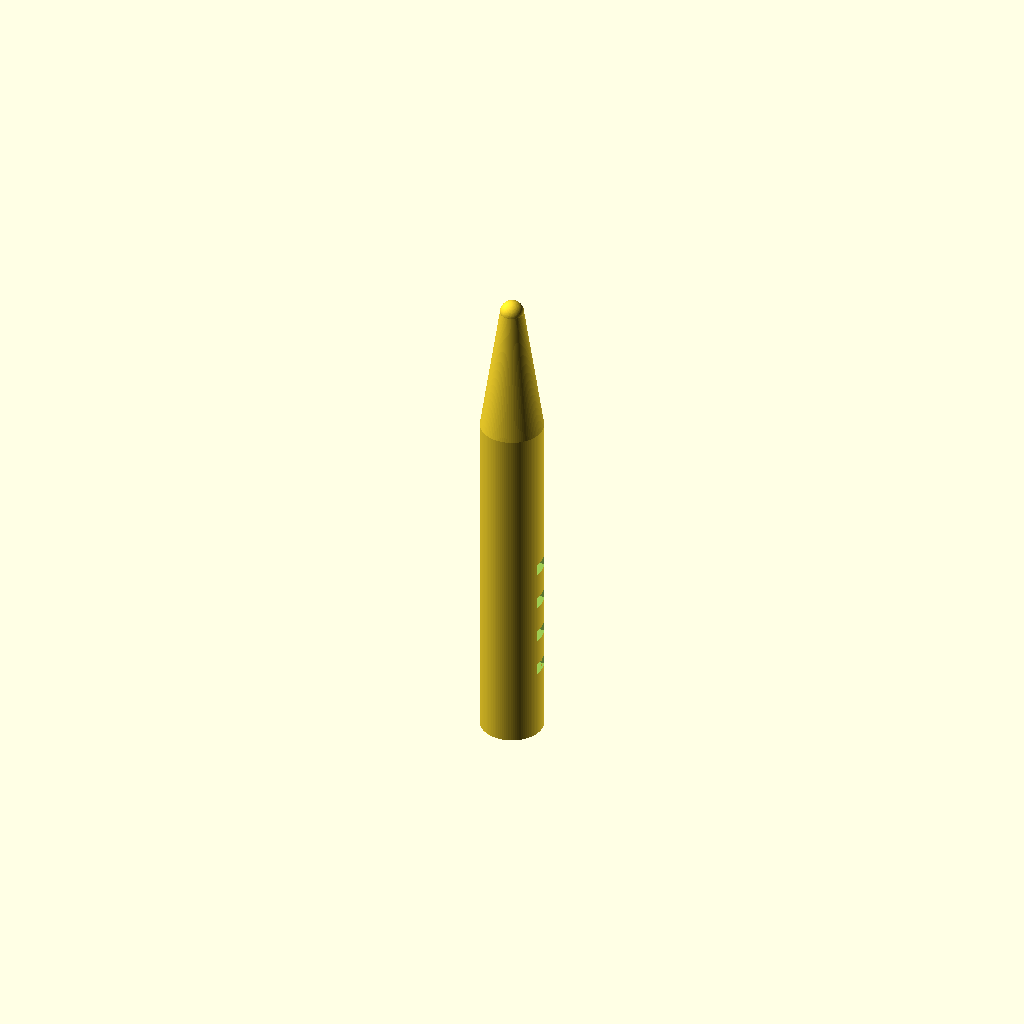
Cell 1 — every parameter at its default value.
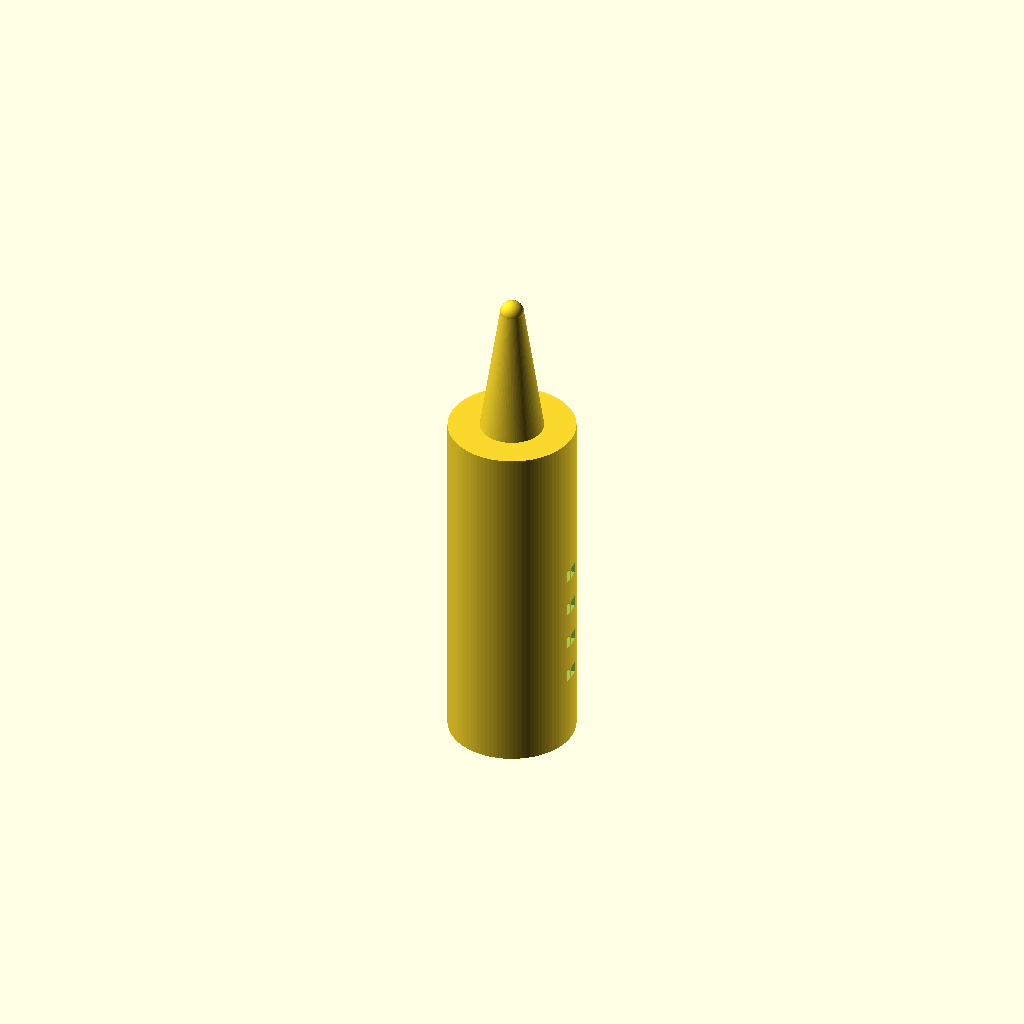
Cell 2: the same model with handle_d = 16.
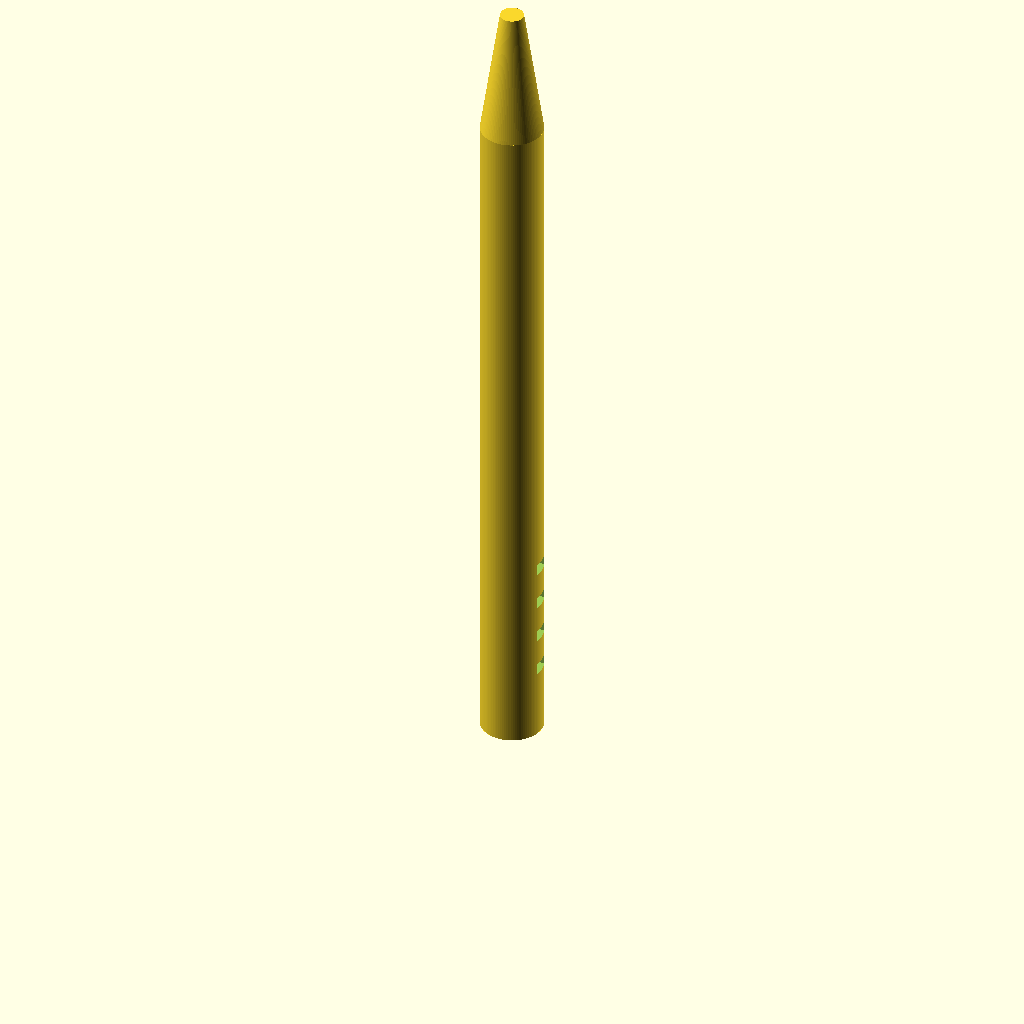
Cell 3: the same model with handle_h = 90.
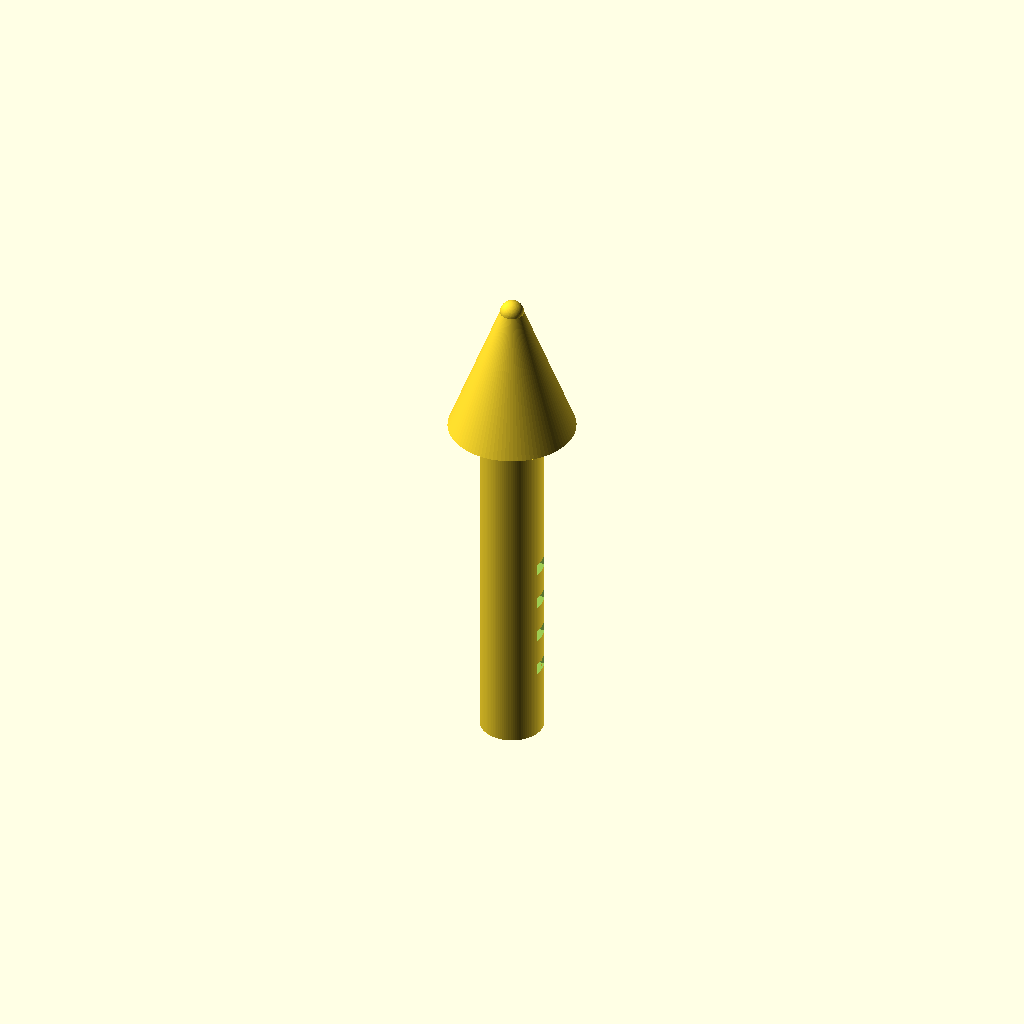
Cell 4: cone_top_d = 16 (everything else at default).
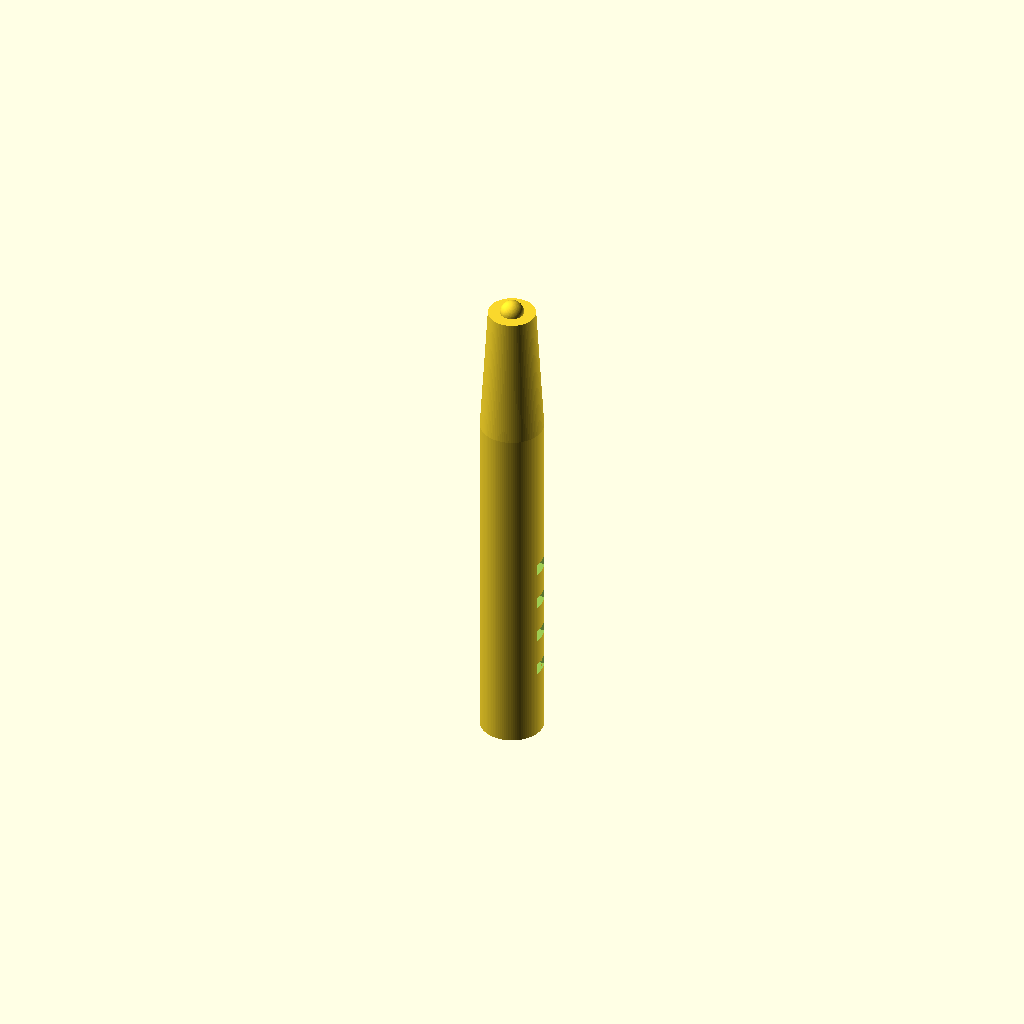
Cell 5: the same model with cone_bottom_d = 6.
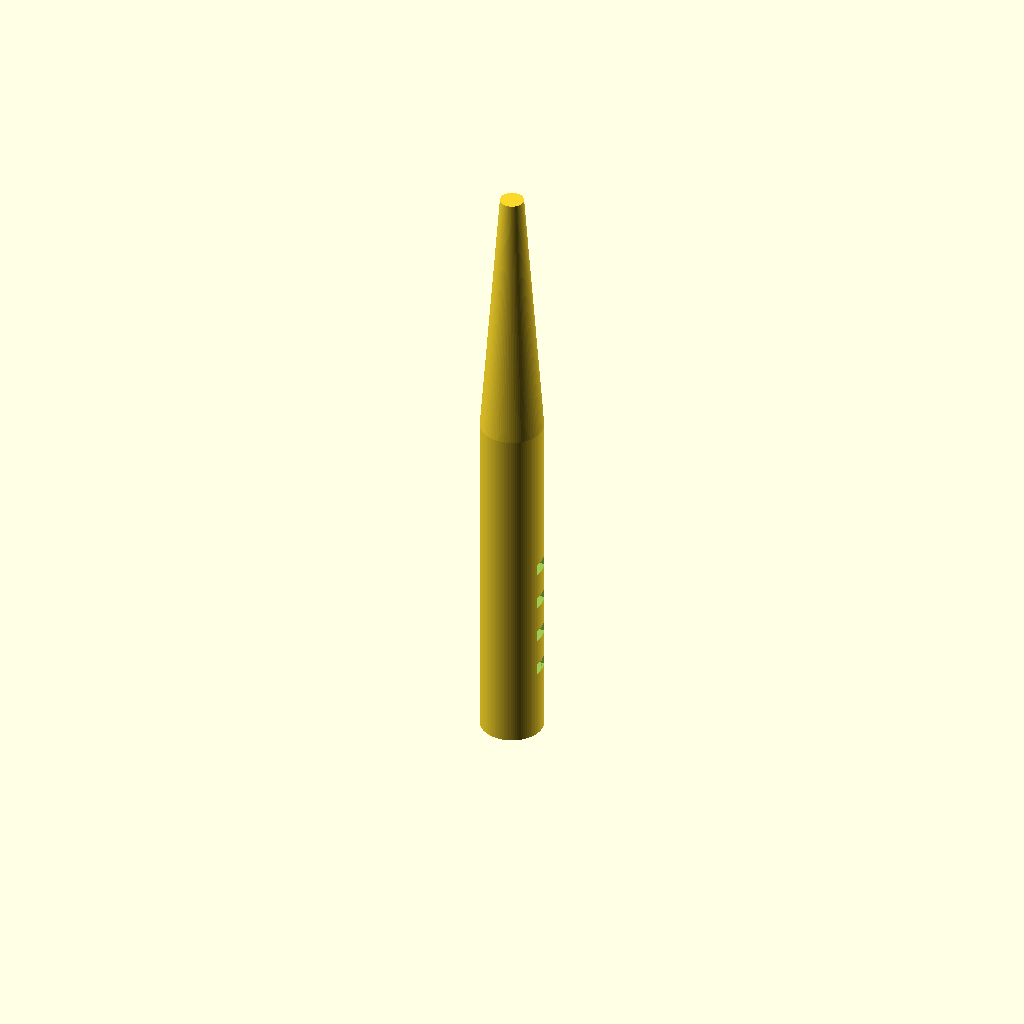
Cell 6: the same model with cone_h = 34.
All cells are drawn from one camera (rotation 55°, 0°, 25°, orthographic, colour scheme Cornfield), so only the parameter changes between them.
OpenSCAD source file bench/results/gpu-v9-g2/code/scadcoder-v9/micropestle_1p5ml_s0_a1.scad:
// Pestle for grinding tissue inside a 1.5 mL microcentrifuge tube
// Print orientation: standing upright on the bed (z = 0), building up in +Z

// ---------------- Parameters ----------------
handle_d      = 8;     // handle diameter (mm)
handle_h      = 45;    // handle height (mm), z = 0 to 45
cone_top_d    = 8;     // cone diameter at top (z = 45) (mm)
cone_bottom_d = 3;     // cone diameter at bottom (z = 62) (mm)
cone_h        = 17;    // cone height (mm)
tip_r         = 1.5;   // tip sphere radius (mm)
tip_z         = 62;    // tip sphere centre height (mm)
groove_count  = 4;     // number of circumferential grooves
groove_w      = 2;     // groove width along Z (mm)
groove_d      = 1;     // groove depth (mm)
groove_z      = [10, 15, 20, 25]; // groove centre heights (mm)
eps           = 0.5;   // cutter overshoot past faces (mm)

$fn = 96;

// ---------------- Model ----------------
difference() {
    union() {
        // Handle
        cylinder(d = handle_d, h = handle_h);

        // Cone: tapers from 8 mm at z = 45 to 3 mm at z = 62
        translate([0, 0, handle_h])
            cylinder(d1 = cone_top_d, d2 = cone_bottom_d, h = cone_h);

        // Rounded tip: 3 mm diameter sphere centred at z = 62
        translate([0, 0, tip_z])
            sphere(r = tip_r);
    }

    // Grooves
    for (z = groove_z)
        rotate([0, 0, 0])
            translate([0, -1, z - groove_w / 2])
                cube([handle_d / 2, groove_w + eps, groove_d + eps]);
}
Parameter table extracted from the source (name, type, default, range or options):
handle_d: number, default 8
handle_h: number, default 45
cone_top_d: number, default 8
cone_bottom_d: number, default 3
cone_h: number, default 17
tip_r: number, default 1.5
tip_z: number, default 62
groove_count: number, default 4
groove_w: number, default 2
groove_d: number, default 1
groove_z: vector, default [10, 15, 20, 25]
eps: number, default 0.5
